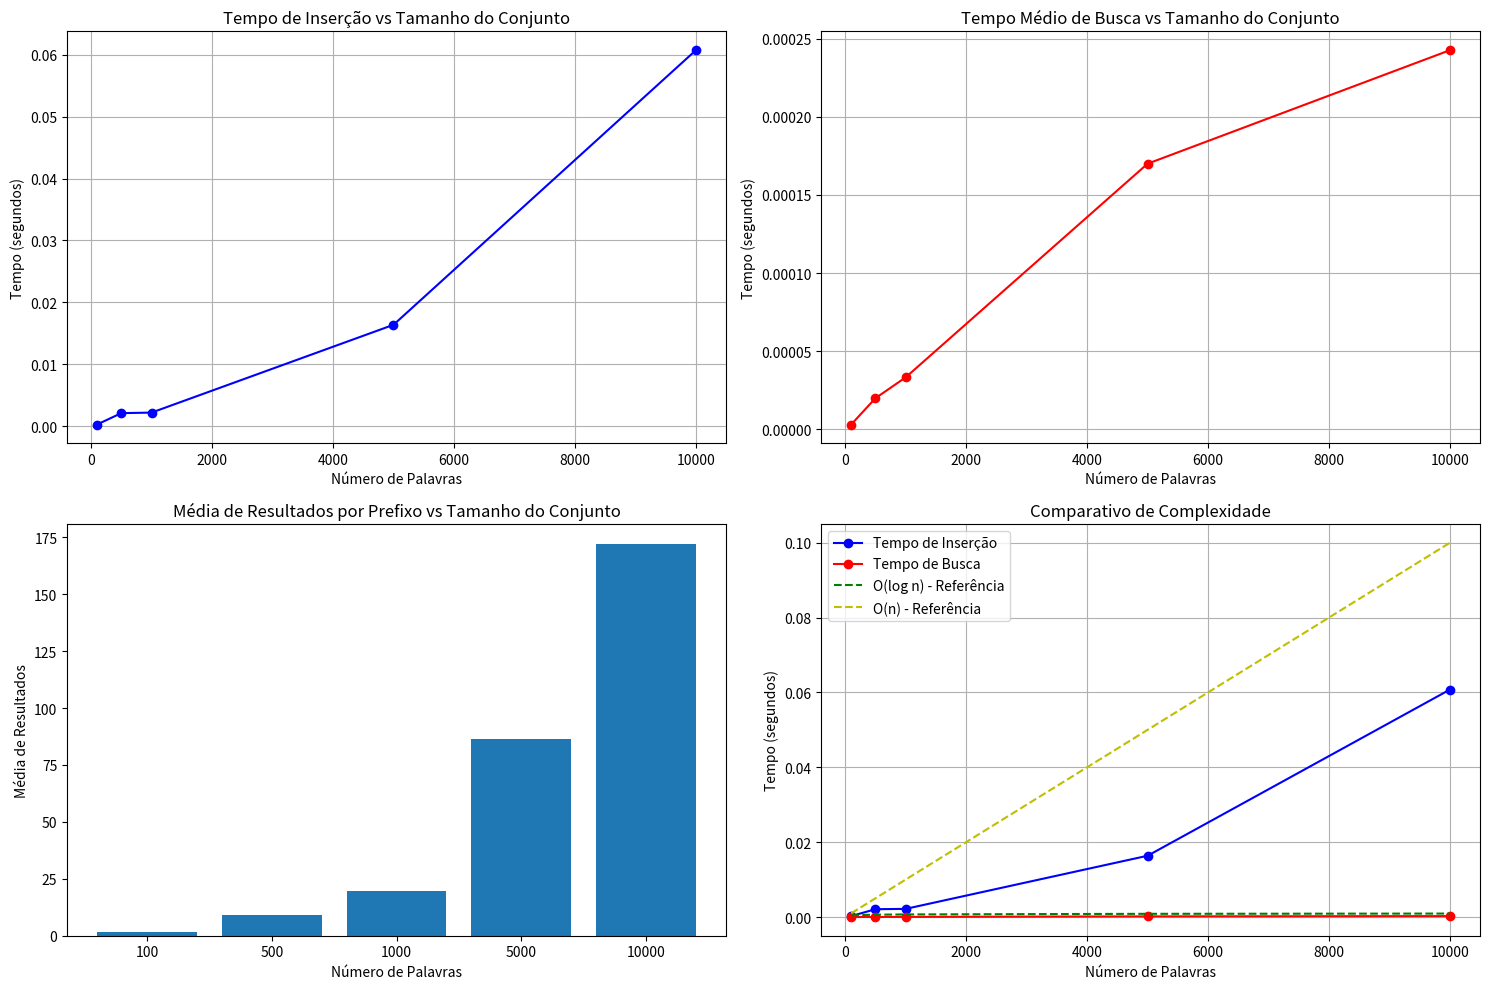
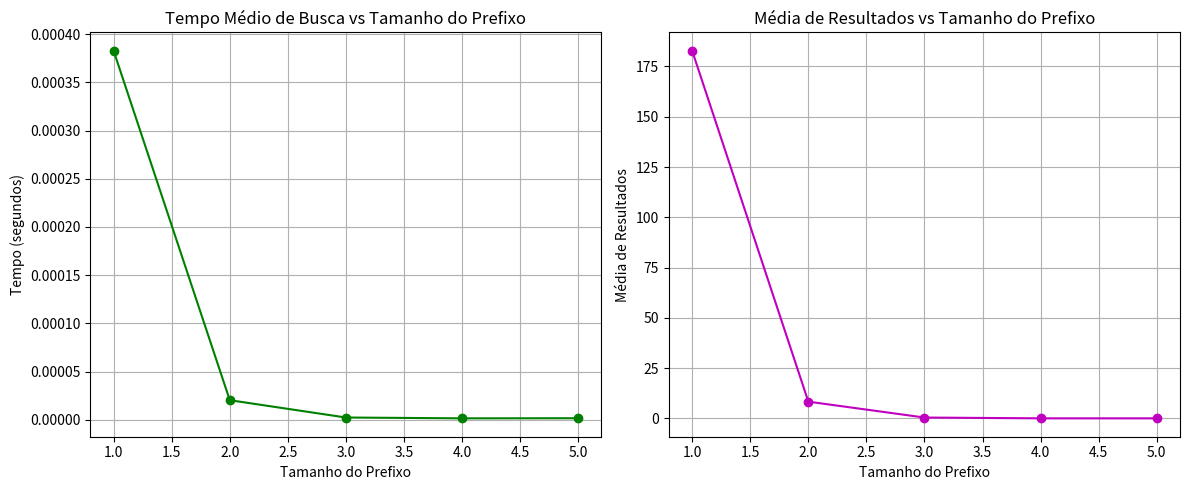

The matplotlib source for these figures, in order:
import numpy as np
import matplotlib.pyplot as plt
import time
import string
import random


class NoTrie:
    def __init__(self):
        self.filhos = {}
        self.fim_palavra = False


class Trie:
    def __init__(self):
        self.raiz = NoTrie()

    def inserir(self, palavra):
        no_atual = self.raiz

        for caractere in palavra:
            if caractere not in no_atual.filhos:
                no_atual.filhos[caractere] = NoTrie()
            no_atual = no_atual.filhos[caractere]

        no_atual.fim_palavra = True

    def buscar_palavras_com_prefixo(self, prefixo):
        no_atual = self.raiz
        resultado = []

        for caractere in prefixo:
            if caractere not in no_atual.filhos:
                return []
            no_atual = no_atual.filhos[caractere]

        self._buscar_palavras_recursivamente(no_atual, prefixo, resultado)
        return resultado

    def _buscar_palavras_recursivamente(self, no, prefixo_atual, resultado):
        if no.fim_palavra:
            resultado.append(prefixo_atual)

        for caractere, filho in no.filhos.items():
            self._buscar_palavras_recursivamente(filho, prefixo_atual + caractere, resultado)


def gerar_palavra_aleatoria(tamanho_min=3, tamanho_max=10):
    tamanho = random.randint(tamanho_min, tamanho_max)
    return ''.join(random.choice(string.ascii_lowercase) for _ in range(tamanho))


def gerar_conjunto_palavras(quantidade):
    palavras = set()
    while len(palavras) < quantidade:
        palavras.add(gerar_palavra_aleatoria())
    return list(palavras)


def medir_tempo_insercao(trie, palavras):
    inicio = time.time()
    for palavra in palavras:
        trie.inserir(palavra)
    fim = time.time()
    return fim - inicio


def medir_tempo_busca(trie, prefixos):
    tempos = []
    resultados = []

    for prefixo in prefixos:
        inicio = time.time()
        resultado = trie.buscar_palavras_com_prefixo(prefixo)
        fim = time.time()

        tempos.append(fim - inicio)
        resultados.append(len(resultado))

    return tempos, resultados


def executar_experimento():
    tamanhos_conjuntos = [100, 500, 1000, 5000, 10000]
    prefixos_teste = ['a', 'b', 'c', 'ab', 'ba', 'ca', 'abc']

    tempos_insercao = []
    tempos_busca_medio = []
    qtd_resultados_medio = []

    for tamanho in tamanhos_conjuntos:
        trie = Trie()
        palavras = gerar_conjunto_palavras(tamanho)

        tempo_insercao = medir_tempo_insercao(trie, palavras)
        tempos_insercao.append(tempo_insercao)

        tempos, resultados = medir_tempo_busca(trie, prefixos_teste)
        tempos_busca_medio.append(np.mean(tempos))
        qtd_resultados_medio.append(np.mean(resultados))

    plotar_graficos(tamanhos_conjuntos, tempos_insercao, tempos_busca_medio, qtd_resultados_medio)


def plotar_graficos(tamanhos, tempos_insercao, tempos_busca, qtd_resultados):
    plt.figure(figsize=(15, 10))

    plt.subplot(2, 2, 1)
    plt.plot(tamanhos, tempos_insercao, 'bo-')
    plt.title('Tempo de Inserção vs Tamanho do Conjunto')
    plt.xlabel('Número de Palavras')
    plt.ylabel('Tempo (segundos)')
    plt.grid(True)

    plt.subplot(2, 2, 2)
    plt.plot(tamanhos, tempos_busca, 'ro-')
    plt.title('Tempo Médio de Busca vs Tamanho do Conjunto')
    plt.xlabel('Número de Palavras')
    plt.ylabel('Tempo (segundos)')
    plt.grid(True)

    plt.subplot(2, 2, 3)
    plt.bar(range(len(tamanhos)), qtd_resultados, tick_label=[str(t) for t in tamanhos])
    plt.title('Média de Resultados por Prefixo vs Tamanho do Conjunto')
    plt.xlabel('Número de Palavras')
    plt.ylabel('Média de Resultados')

    plt.subplot(2, 2, 4)
    x = np.array(tamanhos)
    plt.plot(tamanhos, tempos_insercao, 'bo-', label='Tempo de Inserção')
    plt.plot(tamanhos, tempos_busca, 'ro-', label='Tempo de Busca')
    plt.plot(tamanhos, np.log(x) / 10000, 'g--', label='O(log n) - Referência')
    plt.plot(tamanhos, x / 100000, 'y--', label='O(n) - Referência')
    plt.title('Comparativo de Complexidade')
    plt.xlabel('Número de Palavras')
    plt.ylabel('Tempo (segundos)')
    plt.legend()
    plt.grid(True)

    plt.tight_layout()
    plt.savefig('analise_autocomplete_trie.png')
    plt.show()


def experimento_tempo_por_prefixo():
    tamanho_conjunto = 5000
    trie = Trie()
    palavras = gerar_conjunto_palavras(tamanho_conjunto)

    for palavra in palavras:
        trie.inserir(palavra)

    tamanhos_prefixo = range(1, 6)
    tempos_por_tamanho = []
    resultados_por_tamanho = []

    for tamanho in tamanhos_prefixo:
        prefixos_teste = [gerar_palavra_aleatoria(tamanho, tamanho) for _ in range(10)]
        tempos, resultados = medir_tempo_busca(trie, prefixos_teste)

        tempos_por_tamanho.append(np.mean(tempos))
        resultados_por_tamanho.append(np.mean(resultados))

    plt.figure(figsize=(12, 5))

    plt.subplot(1, 2, 1)
    plt.plot(tamanhos_prefixo, tempos_por_tamanho, 'go-')
    plt.title('Tempo Médio de Busca vs Tamanho do Prefixo')
    plt.xlabel('Tamanho do Prefixo')
    plt.ylabel('Tempo (segundos)')
    plt.grid(True)

    plt.subplot(1, 2, 2)
    plt.plot(tamanhos_prefixo, resultados_por_tamanho, 'mo-')
    plt.title('Média de Resultados vs Tamanho do Prefixo')
    plt.xlabel('Tamanho do Prefixo')
    plt.ylabel('Média de Resultados')
    plt.grid(True)

    plt.tight_layout()
    plt.savefig('analise_tamanho_prefixo.png')
    plt.show()


if __name__ == "__main__":
    print("Experimento 1: Análise de desempenho por tamanho do conjunto de palavras")
    executar_experimento()

    print("\nExperimento 2: Análise de desempenho por tamanho do prefixo")
    experimento_tempo_por_prefixo()
